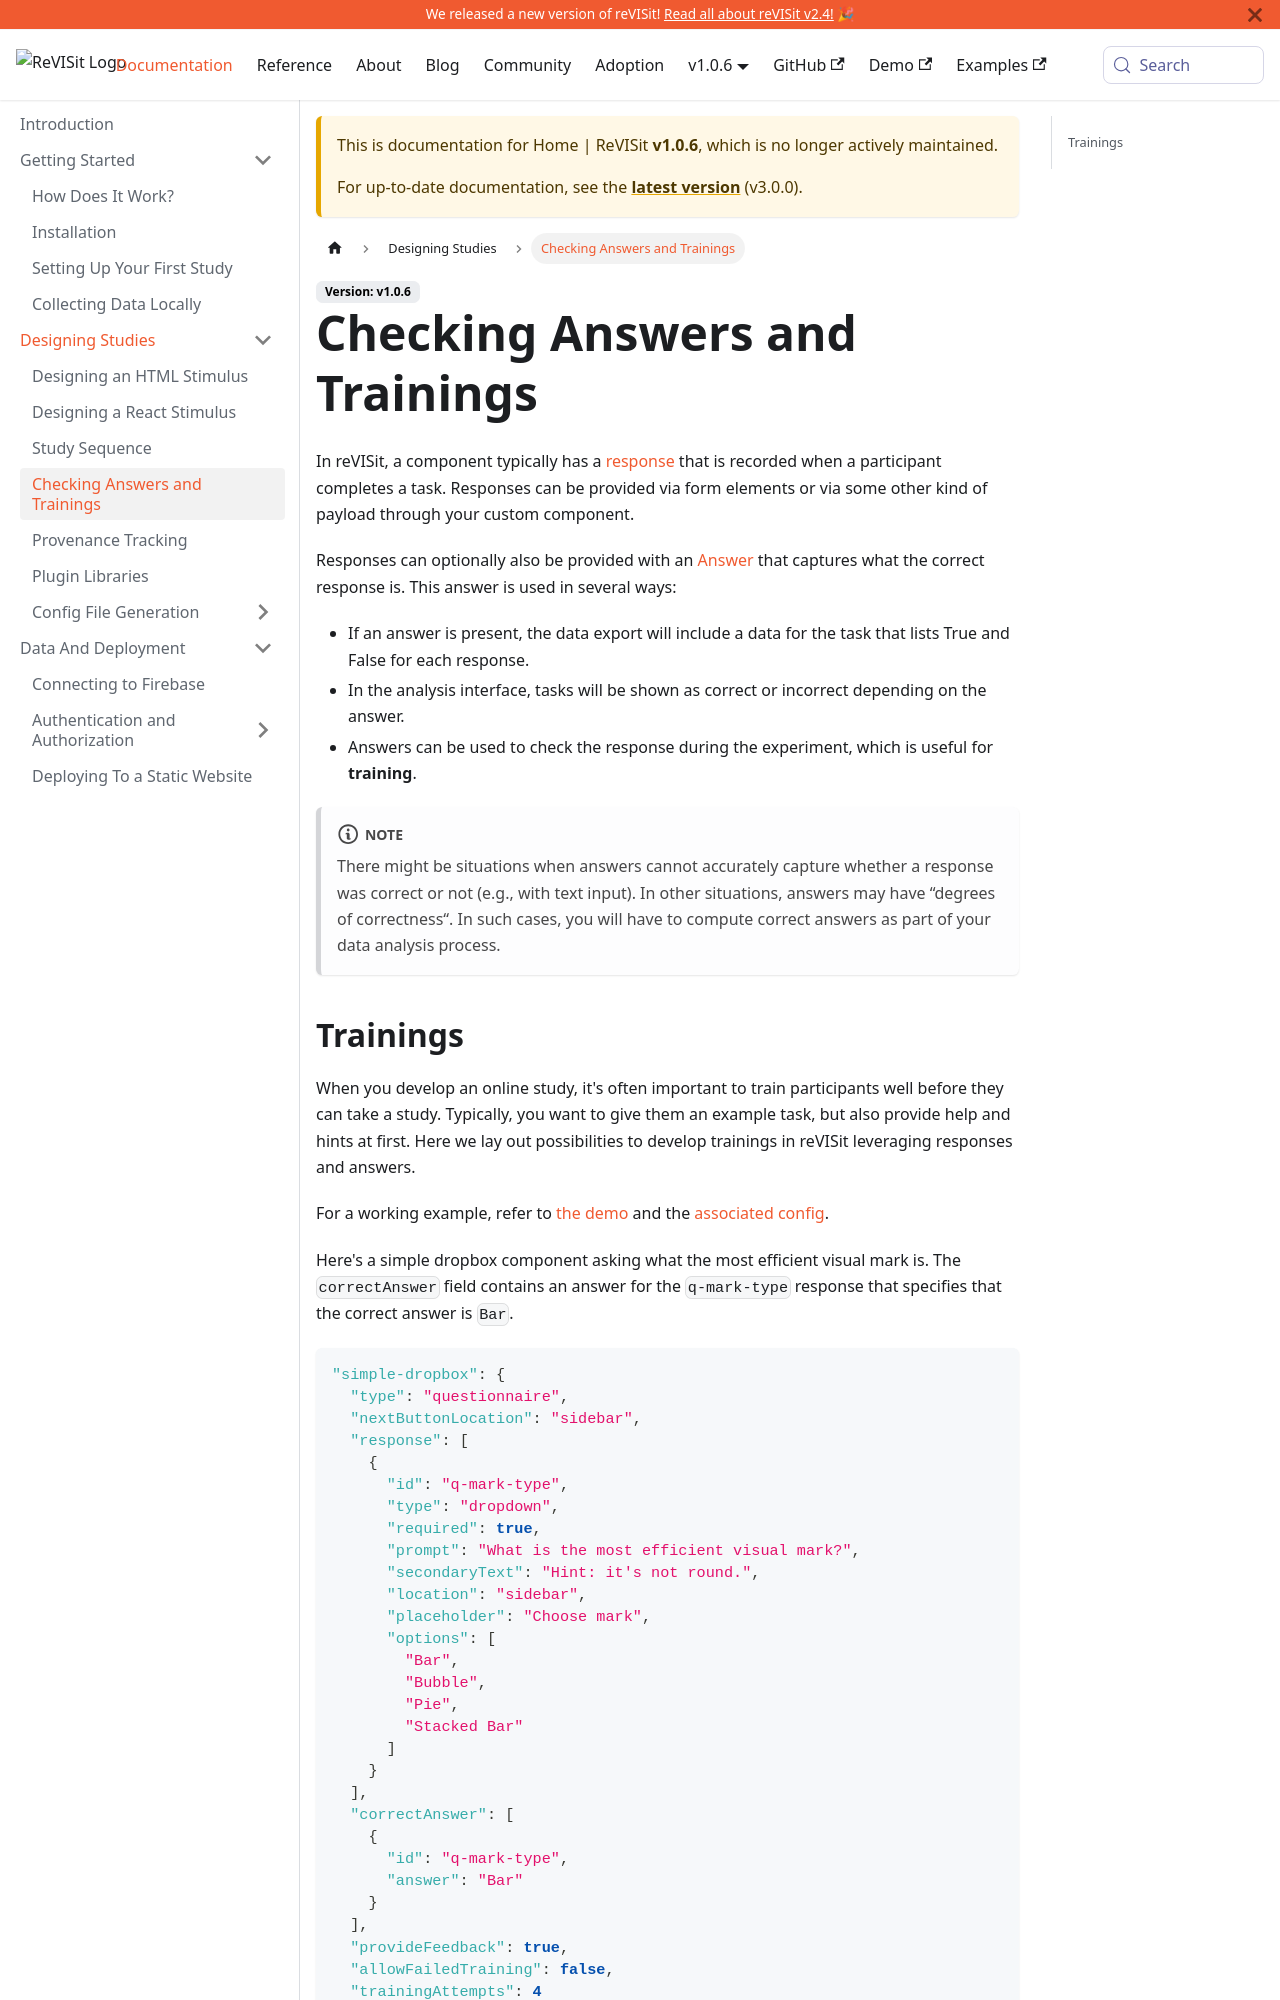

repository: revisit-studies/reVISit-studies.github.io · page: PR293/docs/v1.0.6/designing-studies/designing-trainings/index.html · generator: docusaurus

# Checking Answers and Trainings 

In reVISit, a component typically has a [response](../../typedoc/interfaces/BaseResponse/) that is recorded when a participant completes a task. Responses can be provided via form elements or via some other kind of payload through your custom component. 

Responses can optionally also be provided with an [Answer](../../typedoc/interfaces/Answer/) that captures what the correct response is. This answer is used in several ways: 

 * If an answer is present, the data export will include a data for the task that lists True and False for each response. 
 * In the analysis interface, tasks will be shown as correct or incorrect depending on the answer. 
 * Answers can be used to check the response during the experiment, which is useful for **training**. 

:::note
There might be situations when answers cannot accurately capture whether a response was correct or not (e.g., with text input). In other situations, answers may have “degrees of correctness“. In such cases, you will have to compute correct answers as part of your data analysis process. 
:::
